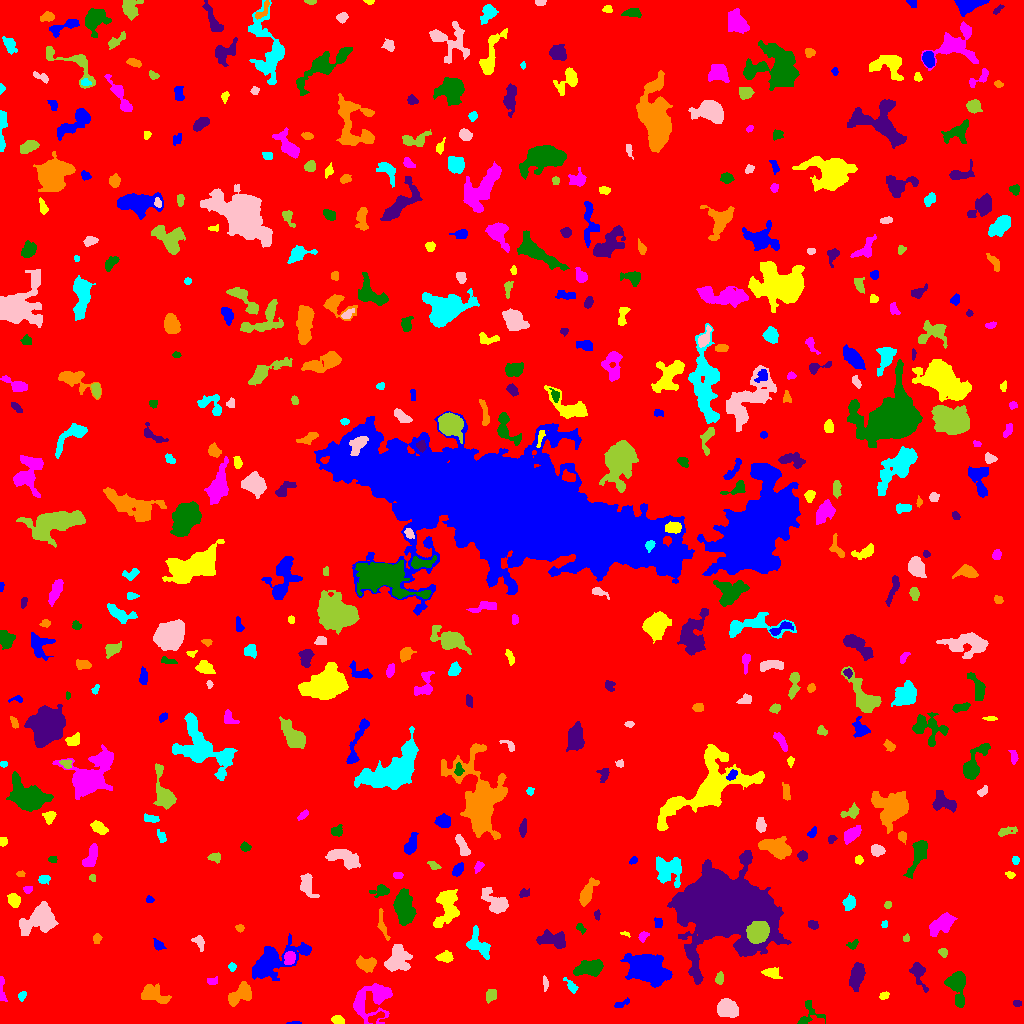

Source data for this figure (header and first rows):
ID, X, Y, A, B, theta, total_flux, mu_max, mu_median, mu_mean, R_fwhm, R_e, R10, R90, x_start, x_end, y_start, y_end, area, greylevel
0, 502, 517.7, 300.7, 297.5, 1.361, 1723477, 12.0, 2.0, 2.003, 99.4, 240.3, 91.66, 392.1, 0, 1023, 0, 1023, 860477, 2.003
1, 294.6, 0.5432, 3.455, 0.6448, 0.02117, 81.0, 4.0, 2.0, 2.077, 2.764, 1.871, 0.7979, 2.877, 286, 301, 0, 2, 39, 7.077
2, 337.8, 3.684, 2.914, 1.681, -0.1754, 266.0, 6.0, 2.0, 2.583, 3.909, 2.764, 1.128, 4.406, 331, 344, 0, 8, 103, 7.583
3, 374.4, 25.82, 10.59, 7.42, 0.5977, 2131, 12.0, 2.0, 2.746, 5.557, 7.114, 2.459, 12.46, 353, 392, 0, 40, 776, 7.746
4, 804.6, 6.197, 7.262, 2.277, 1.291, 188.0, 4.0, 0.0, 0.8103, 3.785, 2.985, 1.128, 5.293, 797, 825, 0, 23, 232, 6.81
5, 1017, 19.98, 2.109, 1.469, -0.09709, 184.0, 7.0, 3.0, 3.345, 2.646, 2.185, 0.7979, 3.568, 1013, 1021, 17, 23, 55, 8.345
6, 152.2, 30.08, 6.314, 3.938, -0.3124, 876.0, 7.0, 2.0, 2.447, 5.015, 5.642, 2.034, 8.813, 141, 171, 20, 40, 358, 7.447
7, 21.66, 27.69, 2.247, 1.704, 0.9484, 115.0, 4.0, 1.0, 1.643, 3.241, 2.326, 0.7979, 3.909, 18, 26, 22, 32, 70, 6.643
8, 727.3, 14.4, 5.204, 3.996, -0.2606, 1855, 11.0, 5.0, 5.27, 6.956, 5.726, 2.326, 9.062, 717, 738, 6, 25, 352, 9.27
9, 490.5, 28.72, 3.66, 2.593, 1.126, 138.0, 2.0, 1.0, 1.07, 6.024, 3.742, 1.382, 5.642, 486, 496, 20, 34, 129, 6.07
10, 997, 24.09, 2.708, 0.9225, 0.02583, 88.0, 4.0, 2.0, 1.796, 2.821, 1.954, 0.7979, 3.241, 992, 1003, 22, 26, 49, 8.796
11, 621.5, 19.67, 4.372, 1.498, 0.3862, 111.0, 2.0, 1.0, 1.247, 5.015, 2.932, 1.262, 4.618, 614, 629, 16, 26, 89, 7.247
12, 883.7, 27.64, 2.468, 1.678, 0.5835, 196.0, 5.0, 3.0, 2.841, 3.742, 2.646, 0.9772, 3.989, 879, 889, 24, 32, 69, 7.841
13, 1.911, 33.49, 7.873, 1.547, -1.499, 291.0, 5.0, 2.0, 2.445, 4.068, 3.523, 1.493, 5.382, 0, 7, 22, 47, 119, 7.445
14, 957.7, 37.45, 9.46, 3.888, -1.479, 1110, 6.0, 2.0, 2.45, 7.979, 6.024, 2.394, 9.739, 944, 965, 16, 52, 453, 7.45
15, 918.1, 51.37, 6.773, 3.012, -1.24, 875.0, 10.0, 3.0, 3.528, 4.82, 4.406, 1.693, 7.59, 909, 928, 31, 61, 248, 7.528
16, 240.4, 29.38, 6.958, 3.768, 0.6206, 1530, 9.0, 4.0, 4.298, 7.247, 6.024, 2.394, 9.219, 228, 251, 17, 42, 356, 8.298
17, 571, 37.47, 4.425, 1.779, -0.8818, 299.0, 5.0, 3.0, 2.646, 4.26, 3.338, 1.262, 5.171, 563, 578, 30, 46, 113, 8.646
18, 545.2, 39.75, 3.79, 1.245, -1.532, 161.0, 4.0, 2.0, 2.236, 4.146, 2.706, 1.128, 4.146, 543, 548, 32, 48, 72, 6.236
19, 719.3, 44.9, 2.909, 1.877, 1.328, 172.0, 4.0, 2.0, 1.83, 4.107, 2.877, 1.128, 4.618, 715, 723, 39, 52, 94, 6.83
20, 298.2, 45.3, 3.155, 1.873, 0.02443, 227.0, 4.0, 3.0, 2.58, 4.82, 3.192, 1.262, 4.652, 292, 304, 42, 49, 88, 6.58
21, 645.5, 56.33, 9.428, 5.956, -0.3959, 7242, 31.0, 4.0, 6.584, 6.103, 7.919, 2.821, 15.1, 620, 672, 36, 70, 1100, 12.58
22, 770.5, 50.66, 4.624, 2.599, -0.2363, 268.0, 4.0, 1.0, 1.665, 4.787, 3.909, 1.596, 6.482, 761, 782, 45, 56, 161, 6.665
23, 212.7, 42.88, 2.912, 1.733, 0.1397, 96.0, 2.0, 1.0, 1.247, 4.514, 2.706, 1.128, 4.146, 207, 217, 39, 47, 77, 6.247
24, 588.6, 55.15, 7.08, 3.412, 0.1762, 1850, 10.0, 5.0, 4.805, 7.858, 6.232, 2.523, 9.624, 573, 603, 47, 64, 385, 8.805
25, 856.9, 47.71, 5.856, 2.833, 1.362, 1454, 12.0, 4.0, 4.38, 6.129, 5.171, 2.034, 8.215, 849, 865, 32, 61, 332, 9.38
26, 367.1, 59.76, 4.958, 3.221, -0.06289, 737.0, 9.0, 3.0, 3.071, 4.222, 4.514, 1.693, 7.313, 356, 376, 51, 68, 240, 8.071
27, 231.9, 56.27, 1.958, 1.585, -1.118, 101.0, 5.0, 1.5, 1.629, 2.185, 2.185, 0.7979, 3.523, 228, 236, 52, 61, 62, 6.629
28, 397.3, 64.72, 6.661, 5.193, 1.154, 2243, 10.0, 4.0, 4.54, 8.686, 6.956, 2.764, 10.81, 384, 412, 52, 79, 494, 8.54
29, 943.3, 71.32, 2.083, 1.837, -0.8095, 149.0, 5.0, 2.0, 2.014, 2.932, 2.459, 0.7979, 3.949, 938, 947, 66, 75, 74, 7.014
30, 512.6, 64.93, 8.545, 3.425, -0.9437, 1074, 8.0, 3.0, 3.14, 6.18, 5.89, 2.185, 9.236, 502, 527, 51, 77, 342, 7.14
31, 274.5, 63.6, 15.35, 6.329, 0.425, 3802, 12.0, 3.0, 3.72, 8.176, 8.885, 3.192, 15.5, 252, 311, 43, 90, 1022, 7.72
32, 445.5, 66.64, 3.731, 2.479, 0.04902, 548.0, 8.0, 3.0, 3.629, 4.583, 3.656, 1.382, 5.997, 435, 453, 61, 73, 151, 7.629
33, 289.3, 65.16, 3.472, 2.736, 1.175, 384.0, 6.0, 3.0, 2.685, 5.202, 3.989, 1.596, 5.89, 284, 295, 59, 72, 143, 10.69
34, 852.9, 78.75, 2.997, 2.079, 0.5815, 166.0, 4.0, 2.0, 2.075, 4.146, 2.821, 1.128, 4.406, 846, 858, 74, 84, 80, 7.075
35, 554, 83.89, 7.207, 3.194, -0.1138, 1303, 10.0, 3.0, 3.599, 6.129, 5.382, 2.034, 8.704, 536, 565, 75, 94, 362, 8.599
36, 96.5, 84.87, 2.537, 1.701, 1.302, 103.0, 3.0, 1.0, 1.321, 3.29, 2.585, 0.9772, 3.989, 93, 102, 80, 90, 78, 6.321
37, 479.1, 78.77, 8.469, 4.091, -0.9365, 681.0, 5.0, 2.0, 1.929, 6.308, 5.352, 2.111, 8.253, 466, 490, 64, 98, 353, 6.929
38, 198.9, 81.64, 3.708, 2.198, -1.078, 146.0, 3.0, 1.0, 1.187, 3.338, 3.038, 1.128, 5.14, 191, 204, 72, 88, 123, 6.187
39, 906.1, 85.03, 1.736, 1.611, 0.9815, 61.0, 3.0, 1.0, 1.271, 2.646, 2.111, 0.7979, 3.141, 903, 909, 82, 90, 48, 7.271
40, 370.6, 83.77, 2.444, 2.21, -1.164, 230.0, 4.0, 3.0, 2.706, 4.514, 2.985, 1.262, 4.442, 366, 375, 79, 88, 85, 6.706
41, 158.3, 78.3, 2.714, 1.774, -0.7554, 185.0, 7.0, 1.5, 1.888, 2.257, 2.585, 0.7979, 4.478, 153, 166, 73, 85, 98, 6.888
42, 624.6, 89.92, 2.499, 0.8847, -0.1619, 73.0, 4.0, 2.0, 1.872, 2.706, 1.784, 0.5642, 2.821, 620, 630, 86, 92, 39, 10.87
43, 643.3, 87.51, 2.74, 2.026, 0.7238, 184.0, 5.0, 2.0, 2.19, 3.038, 2.821, 1.128, 4.514, 638, 649, 81, 92, 84, 8.19
44, 579.9, 95.65, 2.302, 1.582, -0.504, 84.0, 3.0, 1.0, 1.183, 2.706, 2.257, 0.7979, 3.742, 576, 586, 89, 100, 71, 7.183
45, 812.7, 98.85, 2.854, 2.007, -0.4024, 173.0, 4.0, 2.0, 1.989, 4.334, 2.985, 1.128, 4.618, 808, 818, 94, 103, 87, 6.989
46, 239.7, 95.38, 1.854, 1.668, -0.3421, 119.0, 5.0, 2.0, 1.983, 2.646, 2.257, 0.7979, 3.523, 235, 244, 91, 99, 60, 7.983
47, 884.3, 98.88, 1.998, 1.296, 1.469, 60.0, 2.0, 2.0, 1.333, 3.385, 2.111, 0.7979, 3.038, 881, 887, 96, 103, 45, 7.333
48, 39.29, 102.5, 9.902, 6.364, 0.3494, 2712, 8.0, 4.0, 3.736, 10.85, 8.722, 3.385, 13.37, 19, 58, 88, 122, 726, 7.736
49, 757.4, 90.6, 4.798, 4.324, 0.5156, 10698, 64.0, 21.0, 24.48, 6.91, 5.809, 2.326, 9.373, 746, 769, 80, 102, 437, 54.48
50, 305.7, 99.94, 1.61, 0.9846, -0.08617, 67.0, 5.0, 1.0, 1.718, 2.034, 1.596, 0.5642, 2.646, 301, 310, 98, 103, 39, 8.718
51, 658.3, 99.79, 2.568, 1.632, -1.286, 85.0, 2.0, 1.0, 1.062, 4.068, 2.585, 1.128, 3.7, 654, 662, 96, 106, 80, 8.062
52, 446.3, 116.2, 10.92, 5.374, 1.332, 1974, 8.0, 3.0, 3.357, 8.74, 7.777, 3.09, 12.15, 433, 459, 96, 134, 588, 7.357
53, 942.6, 100, 6.44, 3.423, 0.6571, 1445, 11.0, 3.0, 3.753, 5.499, 5.47, 2.111, 8.831, 929, 957, 87, 111, 385, 8.753
54, 403.8, 117, 8.278, 3.776, -1.412, 2054, 10.0, 3.0, 3.597, 7.939, 7.001, 2.646, 10.97, 393, 416, 98, 135, 571, 8.597
55, 597.2, 108.9, 2.39, 1.399, 1.519, 100.0, 4.0, 2.0, 1.818, 3.338, 2.257, 0.7979, 3.478, 594, 600, 103, 114, 55, 6.818
56, 382, 99.75, 8.75, 1.839, -1.34, 261.0, 4.0, 2.0, 1.631, 5.14, 4.146, 1.596, 6.408, 377, 390, 83, 115, 160, 6.631
57, 849.1, 121.1, 3.463, 2.791, 1.261, 642.0, 9.0, 4.0, 4.038, 4.442, 3.868, 1.493, 6.129, 842, 855, 113, 130, 159, 8.038
58, 494.7, 121.1, 8.313, 4.234, -0.7649, 1156, 7.0, 3.0, 2.927, 5.412, 6.604, 2.326, 10.11, 481, 508, 110, 136, 395, 6.927
59, 887.3, 118.2, 1.666, 1.483, 0.9195, 56.0, 4.0, 1.0, 1.057, 2.111, 1.871, 0.5642, 3.141, 884, 891, 115, 122, 53, 7.057
... 463 more rows
